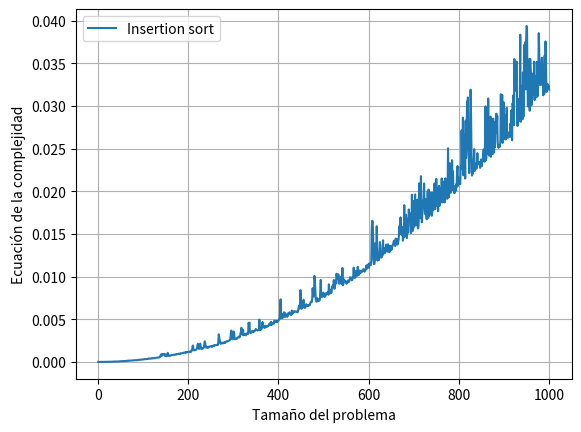

Generate this figure with matplotlib:
import time
import matplotlib.pyplot as plt


def insertionSort(a):
    for i in range(1, len(a)):             #C_1*(n-1)
        while i > 0 and a[i] < a[i-1]:     #C_2*n(n-1)/2
            a[i-1],a[i] = a[i], a[i-1]     #C_3*n(n-1)/2
            i-=1                           #C_4*n(n-1)/2

#T(n) = C_1*(n-1) + C_2*n(n-1)/2 + C_3*n(n-1)/2 + C_4*n(n-1)/2
#T(n) es O(C_1*(n-1) + C_2*n(n-1)/2 + C_3*n(n-1)/2 + C_4*n(n-1)/2)   Notación O
#T(n) es O((C_2 + C_3 + C_4)((n^2-n)/2) + C_1*(n-1))                 Factorización 
#T(n) es O((C_2 + C_3 + C_4)((n^2-n)/2))                             Regla de suma 
#T(n) es O((n^2-n)/2)                                                Regla del producto
#T(n) es O(n^2-n)                                                    Regla del producto
#T(n) es O(n^2)                                                      Regla de la suma

def array(n):
    w = []
    while n>=0:
        w+=[n]
        n-=1
    return w

def graficar(a, b):
    t = []
    for n in range(a, b): 
        ti = time.time()
        insertionSort(array(n))
        t.append(time.time()-ti)
    plt.ylabel('Ecuación de la complejidad') 
    plt.xlabel('Tamaño del problema') 
    plt.plot(range(1, b-a+1), t, label = "Insertion sort") 
    plt.legend()
    plt.grid() 
    plt.show()

graficar(0,1000)